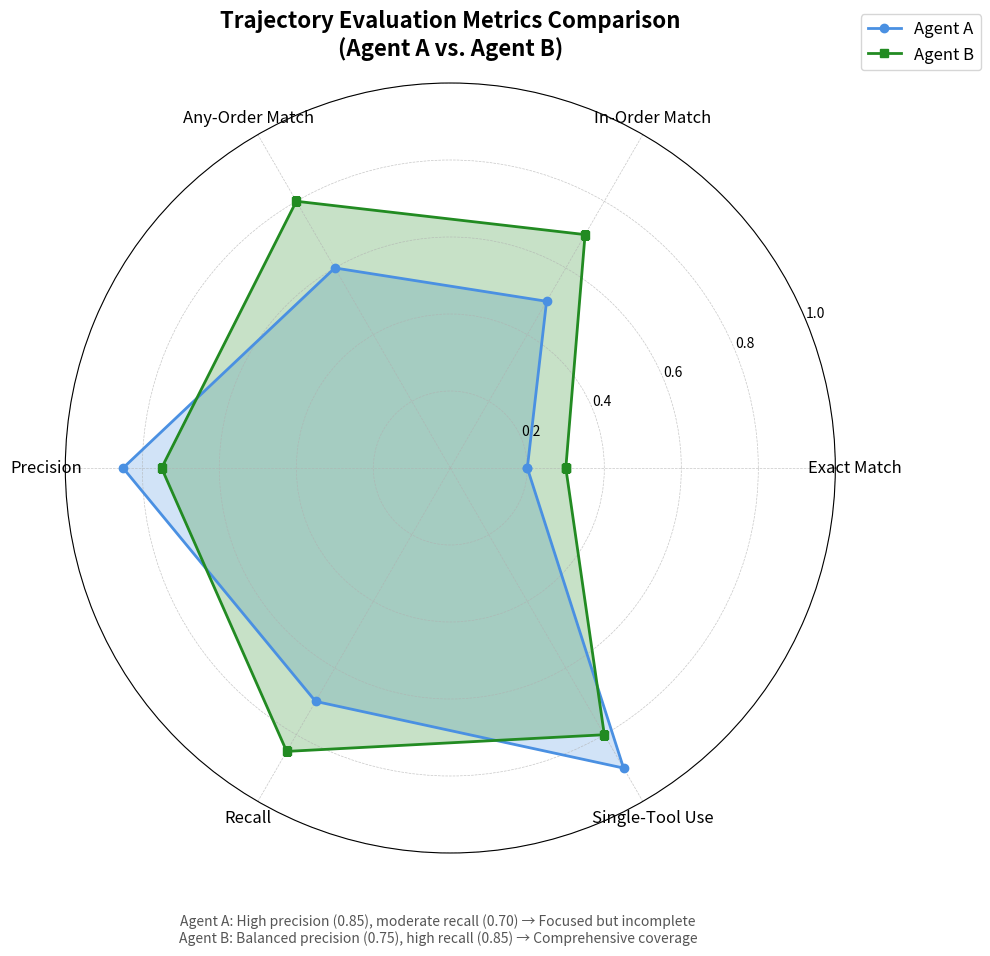

Python code for this plot: (Note: this script raises an exception after producing the figure.)
"""
Generate trajectory metrics comparison radar chart.

This script creates a radar chart (spider chart) visualizing the 6 trajectory
evaluation metrics for sample agent performance.

Usage:
    python lesson-14/diagrams/generate_trajectory_radar_chart.py

Output:
    lesson-14/diagrams/trajectory_metrics_comparison.png
"""

from pathlib import Path

import matplotlib.pyplot as plt
import numpy as np


def create_trajectory_radar_chart() -> None:
    """Generate radar chart comparing trajectory metrics for two agents."""

    # Define trajectory metrics
    categories = [
        'Exact Match',
        'In-Order Match',
        'Any-Order Match',
        'Precision',
        'Recall',
        'Single-Tool Use'
    ]

    # Sample data for Agent A (High precision, moderate recall)
    agent_a_scores = [0.2, 0.5, 0.6, 0.85, 0.70, 0.9]

    # Sample data for Agent B (Balanced performance)
    agent_b_scores = [0.3, 0.7, 0.8, 0.75, 0.85, 0.8]

    # Number of variables
    N = len(categories)

    # Compute angle for each metric
    angles = [n / float(N) * 2 * np.pi for n in range(N)]

    # Close the plot (repeat first value)
    agent_a_scores += agent_a_scores[:1]
    agent_b_scores += agent_b_scores[:1]
    angles += angles[:1]

    # Initialize figure
    fig, ax = plt.subplots(figsize=(10, 10), subplot_kw=dict(polar=True))

    # Plot Agent A
    ax.plot(angles, agent_a_scores, 'o-', linewidth=2, label='Agent A', color='#4A90E2')
    ax.fill(angles, agent_a_scores, alpha=0.25, color='#4A90E2')

    # Plot Agent B
    ax.plot(angles, agent_b_scores, 's-', linewidth=2, label='Agent B', color='#228B22')
    ax.fill(angles, agent_b_scores, alpha=0.25, color='#228B22')

    # Set category labels
    ax.set_xticks(angles[:-1])
    ax.set_xticklabels(categories, size=12)

    # Set value range (0-1)
    ax.set_ylim(0, 1)
    ax.set_yticks([0.2, 0.4, 0.6, 0.8, 1.0])
    ax.set_yticklabels(['0.2', '0.4', '0.6', '0.8', '1.0'], size=10)

    # Add gridlines
    ax.grid(True, linestyle='--', linewidth=0.5, alpha=0.7)

    # Add legend
    ax.legend(loc='upper right', bbox_to_anchor=(1.2, 1.1), fontsize=12)

    # Add title
    plt.title('Trajectory Evaluation Metrics Comparison\n(Agent A vs. Agent B)',
              size=16, weight='bold', pad=20)

    # Add interpretation text
    interpretation_text = (
        "Agent A: High precision (0.85), moderate recall (0.70) → Focused but incomplete\n"
        "Agent B: Balanced precision (0.75), high recall (0.85) → Comprehensive coverage"
    )
    fig.text(0.5, 0.02, interpretation_text, ha='center', fontsize=10,
             style='italic', color='#555')

    # Save figure
    output_path = Path(__file__).parent / 'trajectory_metrics_comparison.png'
    plt.savefig(output_path, dpi=300, bbox_inches='tight', facecolor='white')
    print(f"✅ Radar chart saved to: {output_path}")

    # Display (optional - comment out for batch processing)
    # plt.show()

    plt.close()


def create_single_agent_radar_chart() -> None:
    """Generate radar chart for a single agent (for tutorial examples)."""

    # Define trajectory metrics
    categories = [
        'Exact Match',
        'In-Order Match',
        'Any-Order Match',
        'Precision',
        'Recall',
        'Single-Tool Use'
    ]

    # Sample data for tutorial example
    scores = [0.2, 0.5, 0.6, 0.85, 0.70, 0.9]

    # Number of variables
    N = len(categories)

    # Compute angle for each metric
    angles = [n / float(N) * 2 * np.pi for n in range(N)]

    # Close the plot
    scores += scores[:1]
    angles += angles[:1]

    # Initialize figure
    fig, ax = plt.subplots(figsize=(8, 8), subplot_kw=dict(polar=True))

    # Plot agent
    ax.plot(angles, scores, 'o-', linewidth=2, label='Agent Performance', color='#4A90E2')
    ax.fill(angles, scores, alpha=0.3, color='#4A90E2')

    # Set category labels
    ax.set_xticks(angles[:-1])
    ax.set_xticklabels(categories, size=11)

    # Set value range (0-1)
    ax.set_ylim(0, 1)
    ax.set_yticks([0.2, 0.4, 0.6, 0.8, 1.0])
    ax.set_yticklabels(['0.2', '0.4', '0.6', '0.8', '1.0'], size=9)

    # Add gridlines
    ax.grid(True, linestyle='--', linewidth=0.5, alpha=0.7)

    # Add legend
    ax.legend(loc='upper right', bbox_to_anchor=(1.15, 1.05), fontsize=11)

    # Add title
    plt.title('Agent Trajectory Evaluation Profile',
              size=14, weight='bold', pad=15)

    # Save figure
    output_path = Path(__file__).parent / 'trajectory_metrics_single_agent.png'
    plt.savefig(output_path, dpi=300, bbox_inches='tight', facecolor='white')
    print(f"✅ Single-agent radar chart saved to: {output_path}")

    plt.close()


def main() -> None:
    """Generate all trajectory radar charts."""
    print("Generating trajectory metrics radar charts...")

    # Primary chart for tutorial
    create_trajectory_radar_chart()

    # Secondary chart for examples
    create_single_agent_radar_chart()

    print("\n✅ All charts generated successfully!")
    print("\nChart Descriptions:")
    print("1. trajectory_metrics_comparison.png: Compare Agent A vs Agent B")
    print("2. trajectory_metrics_single_agent.png: Single agent profile (for tutorial examples)")


if __name__ == "__main__":
    main()
